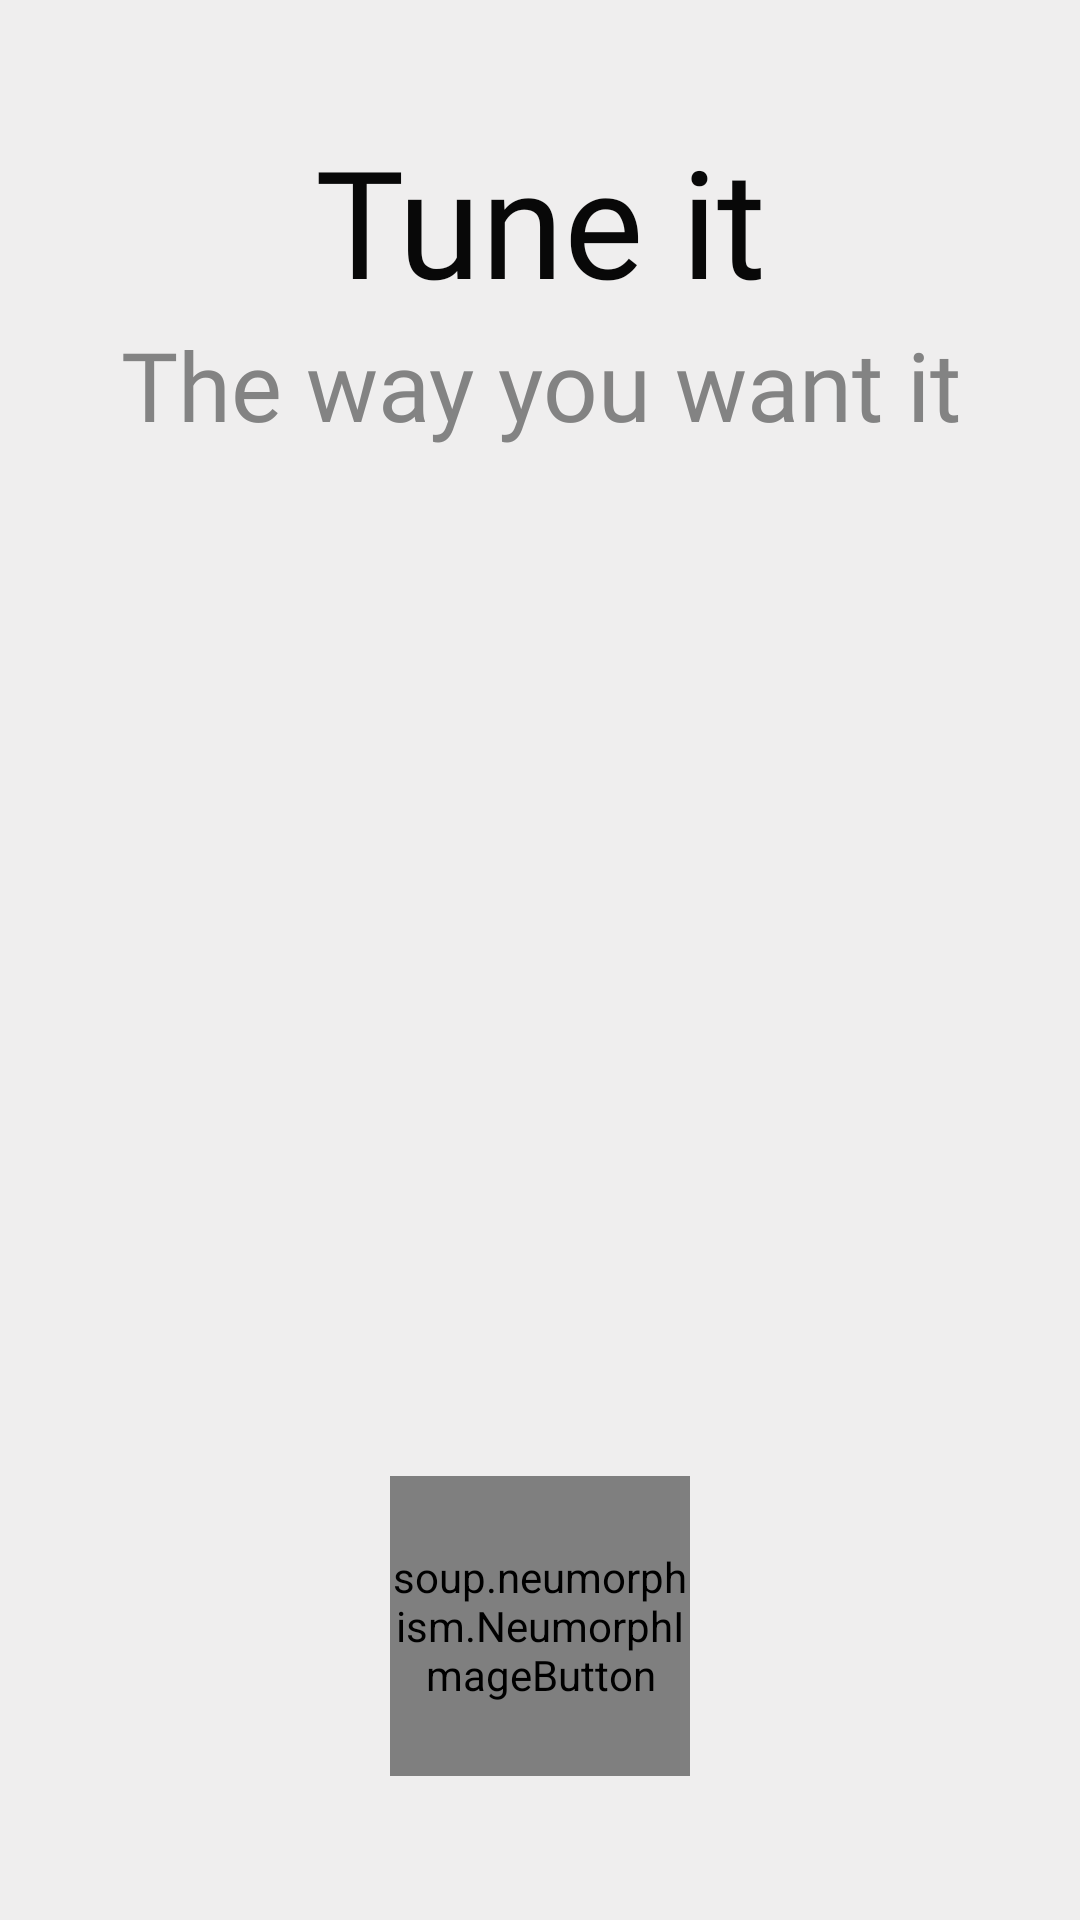

Layout XML and referenced resources for this Android screen:
<!-- AndroidManifest.xml: application theme Theme.DPIModifier -->
<!-- res/layout/fragment_welcome.xml -->
<?xml version="1.0" encoding="utf-8"?>
<androidx.constraintlayout.widget.ConstraintLayout xmlns:android="http://schemas.android.com/apk/res/android"
    android:layout_width="match_parent"
    android:layout_height="match_parent"
    xmlns:app="http://schemas.android.com/apk/res-auto"
    android:background="#EFEEEE">

    <TextView
        android:id="@+id/textview_title_1"
        android:layout_width="wrap_content"
        android:layout_height="wrap_content"
        android:text="Tune it"
        android:textSize="50sp"
        android:textColor="#080808"
        android:textAlignment="center"
        app:layout_constraintStart_toStartOf="parent"
        app:layout_constraintEnd_toEndOf="parent"
        app:layout_constraintTop_toTopOf="parent"
        android:layout_marginTop="40dp"
        android:fontFamily="@font/google_sans_text_bold_italic"
        />

    <TextView
        android:id="@+id/textview_title_2"
        android:layout_width="wrap_content"
        android:layout_height="wrap_content"
        android:text="The way you want it"
        android:textSize="32sp"
        android:textColor="#838383"
        android:textAlignment="center"
        app:layout_constraintStart_toStartOf="parent"
        app:layout_constraintEnd_toEndOf="parent"
        app:layout_constraintTop_toBottomOf="@id/textview_title_1"
        android:fontFamily="@font/google_sans_text_bold_italic"
        />

    <soup.neumorphism.NeumorphImageButton
        android:id="@+id/button_continue"
        style="@style/Widget.Neumorph.ImageButton"
        android:layout_width="100dp"
        android:layout_height="100dp"
        android:layout_marginBottom="48dp"
        android:scaleType="centerInside"
        app:layout_constraintEnd_toEndOf="parent"
        app:layout_constraintStart_toStartOf="parent"
        app:layout_constraintBottom_toBottomOf="parent"
        android:src="@drawable/ic_right_arrow"/>
</androidx.constraintlayout.widget.ConstraintLayout>
<!-- resources referenced by this layout -->
<resources>
  <style name="Theme.DPIModifier" parent="Theme.MaterialComponents.DayNight.DarkActionBar">
          
          <item name="colorPrimary">@color/purple_500</item>
          <item name="colorPrimaryVariant">@color/purple_700</item>
          <item name="colorOnPrimary">@color/white</item>
          
          <item name="colorSecondary">@color/teal_200</item>
          <item name="colorSecondaryVariant">@color/teal_700</item>
          <item name="colorOnSecondary">@color/black</item>
          
          <item name="android:statusBarColor">?attr/colorPrimaryVariant</item>
          
      </style>
  <color name="black">#FF000000</color>
  <!-- not gathered from this repository: default colours our renderer supplied (Android Studio template values) -->
  <color name="purple_500">#FF6200EE</color>
  <color name="purple_700">#FF3700B3</color>
  <color name="teal_200">#FF03DAC5</color>
  <color name="teal_700">#FF018786</color>
  <color name="white">#FFFFFFFF</color>
</resources>
